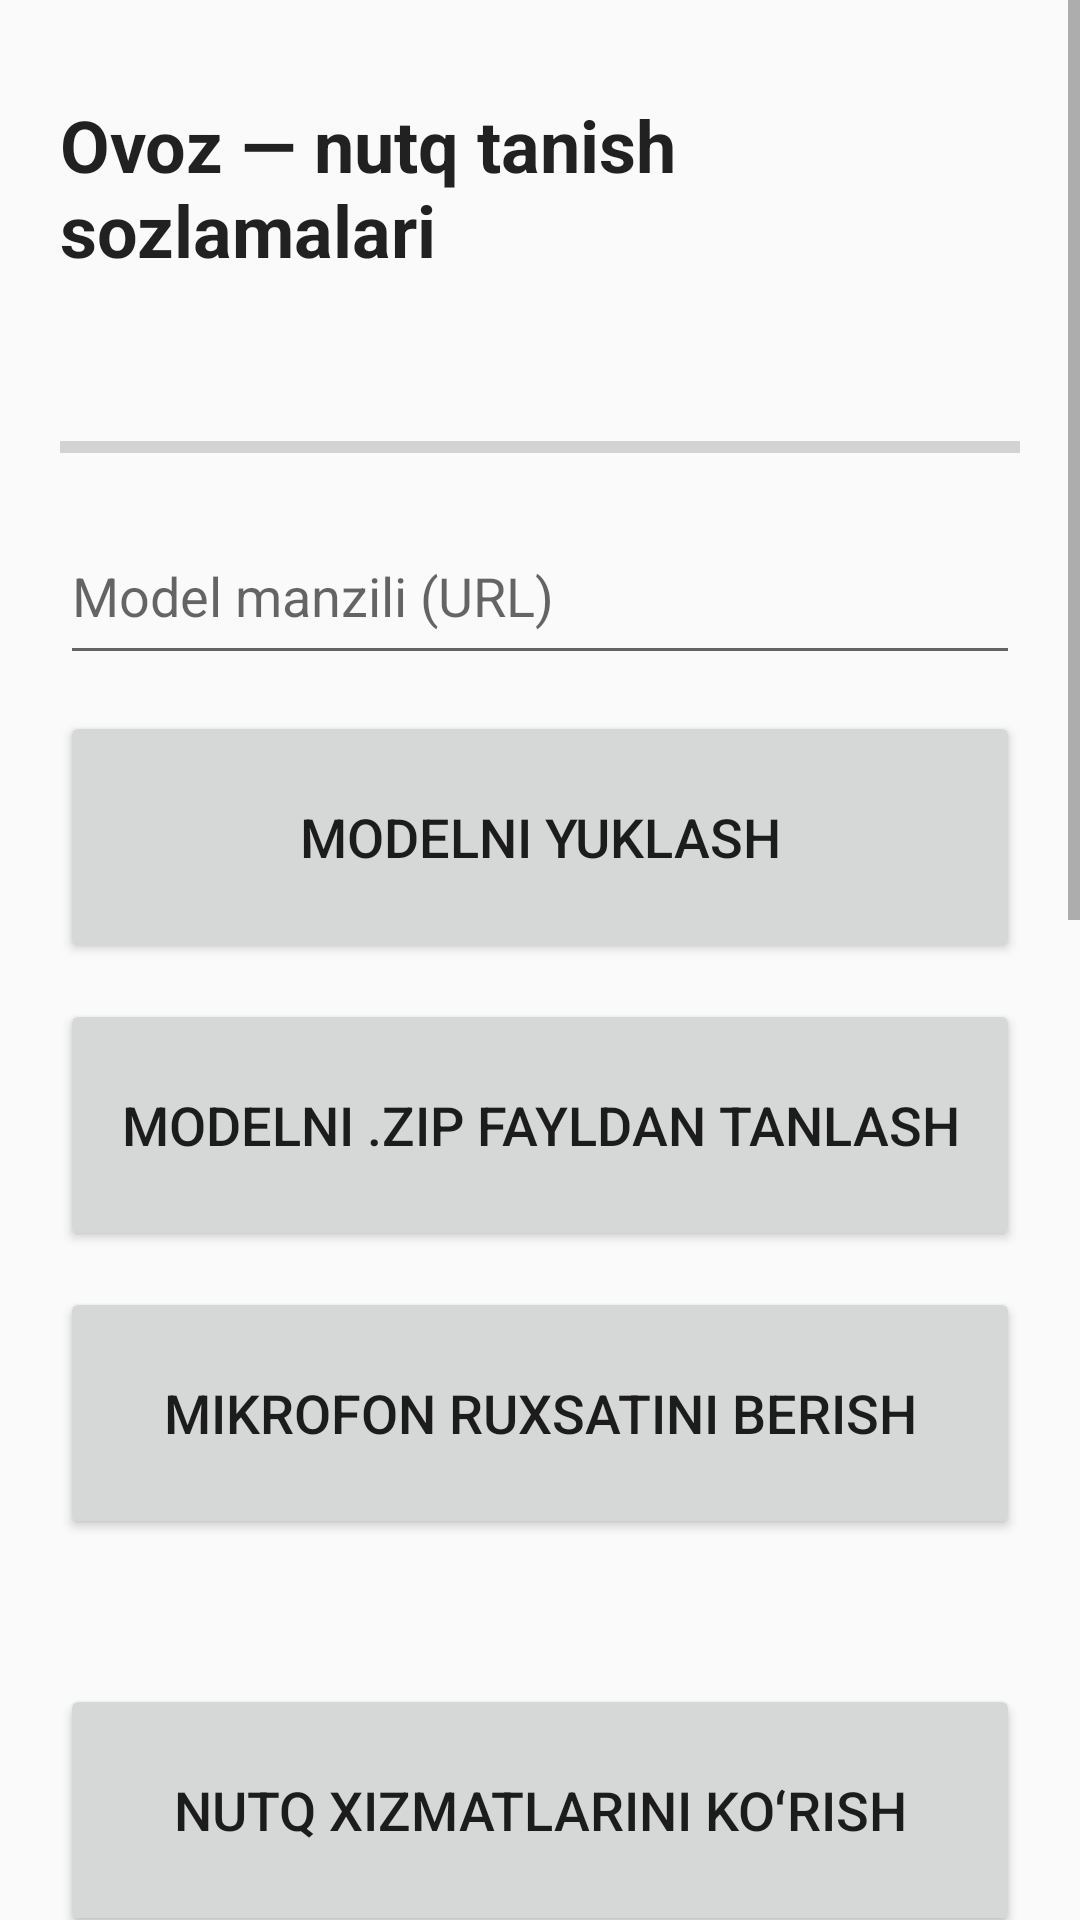

Android layout source for this screen:
<!-- AndroidManifest.xml: application theme Theme.Ovoz -->
<!-- res/layout/activity_setup.xml -->
<?xml version="1.0" encoding="utf-8"?>
<ScrollView xmlns:android="http://schemas.android.com/apk/res/android"
    android:layout_width="match_parent"
    android:layout_height="match_parent"
    android:fillViewport="true">

    <LinearLayout
        android:layout_width="match_parent"
        android:layout_height="wrap_content"
        android:orientation="vertical"
        android:padding="20dp">

        <TextView
            style="@style/Text.Ovoz.Title"
            android:layout_width="match_parent"
            android:layout_height="wrap_content"
            android:text="@string/setup_title" />

        
        <TextView
            android:id="@+id/modelStatus"
            style="@style/Text.Ovoz"
            android:layout_width="match_parent"
            android:layout_height="wrap_content" />

        <ProgressBar
            android:id="@+id/modelProgress"
            style="@style/Widget.AppCompat.ProgressBar.Horizontal"
            android:layout_width="match_parent"
            android:layout_height="wrap_content"
            android:layout_marginTop="12dp"
            android:max="100" />

        <EditText
            android:id="@+id/modelUrl"
            android:layout_width="match_parent"
            android:layout_height="wrap_content"
            android:layout_marginTop="12dp"
            android:contentDescription="@string/url_hint"
            android:hint="@string/url_hint"
            android:inputType="textUri"
            android:minHeight="56dp"
            android:textSize="18sp" />

        <Button
            android:id="@+id/btnDownload"
            style="@style/Widget.Ovoz.Button"
            android:layout_width="match_parent"
            android:layout_height="wrap_content"
            android:contentDescription="@string/btn_download"
            android:text="@string/btn_download" />

        <Button
            android:id="@+id/btnPickZip"
            style="@style/Widget.Ovoz.Button"
            android:layout_width="match_parent"
            android:layout_height="wrap_content"
            android:contentDescription="@string/btn_pick_zip"
            android:text="@string/btn_pick_zip" />

        
        <Button
            android:id="@+id/btnPermission"
            style="@style/Widget.Ovoz.Button"
            android:layout_width="match_parent"
            android:layout_height="wrap_content"
            android:contentDescription="@string/btn_permission"
            android:text="@string/btn_permission" />

        <TextView
            android:id="@+id/permStatus"
            style="@style/Text.Ovoz"
            android:layout_width="match_parent"
            android:layout_height="wrap_content" />

        
        <Button
            android:id="@+id/btnListServices"
            style="@style/Widget.Ovoz.Button"
            android:layout_width="match_parent"
            android:layout_height="wrap_content"
            android:contentDescription="@string/btn_list_services"
            android:text="@string/btn_list_services" />

        <TextView
            android:id="@+id/servicesResult"
            style="@style/Text.Ovoz"
            android:layout_width="match_parent"
            android:layout_height="wrap_content" />

        <Button
            android:id="@+id/btnCurrent"
            style="@style/Widget.Ovoz.Button"
            android:layout_width="match_parent"
            android:layout_height="wrap_content"
            android:contentDescription="@string/btn_current"
            android:text="@string/btn_current" />

        <TextView
            android:id="@+id/currentResult"
            style="@style/Text.Ovoz"
            android:layout_width="match_parent"
            android:layout_height="wrap_content" />

        <Button
            android:id="@+id/btnOpenSettings"
            style="@style/Widget.Ovoz.Button"
            android:layout_width="match_parent"
            android:layout_height="wrap_content"
            android:contentDescription="@string/btn_open_settings"
            android:text="@string/btn_open_settings" />

        <TextView
            style="@style/Text.Ovoz"
            android:layout_width="match_parent"
            android:layout_height="wrap_content"
            android:accessibilityLiveRegion="none"
            android:text="@string/settings_note" />

        <Button
            android:id="@+id/btnTest"
            style="@style/Widget.Ovoz.Button"
            android:layout_width="match_parent"
            android:layout_height="wrap_content"
            android:contentDescription="@string/btn_test"
            android:text="@string/btn_test" />

        <TextView
            android:id="@+id/testResult"
            style="@style/Text.Ovoz"
            android:layout_width="match_parent"
            android:layout_height="wrap_content" />

        <Button
            android:id="@+id/btnSetDefault"
            style="@style/Widget.Ovoz.Button"
            android:layout_width="match_parent"
            android:layout_height="wrap_content"
            android:contentDescription="@string/btn_set_default"
            android:text="@string/btn_set_default" />

        <TextView
            android:id="@+id/defaultResult"
            style="@style/Text.Ovoz"
            android:layout_width="match_parent"
            android:layout_height="wrap_content" />
    </LinearLayout>
</ScrollView>
<!-- resources referenced by this layout -->
<resources>
  <string name="btn_current">Hozirgi tanlangan xizmat</string>
  <string name="btn_download">Modelni yuklash</string>
  <string name="btn_list_services">Nutq xizmatlarini koʻrish</string>
  <string name="btn_open_settings">Tizim sozlamalarini ochish</string>
  <string name="btn_permission">Mikrofon ruxsatini berish</string>
  <string name="btn_pick_zip">Modelni .zip fayldan tanlash</string>
  <string name="btn_set_default">Ovozni standart xizmat qilishga urinish</string>
  <string name="btn_test">Sinab koʻrish</string>
  <string name="settings_note">Eslatma: baʼzi telefonlar (masalan, Samsung) uchinchi tomon nutq xizmatini tanlashga ruxsat bermaydi. Bunday holatda boshqa ilova nutq kiritishni soʻraganda «Ovoz — nutqni tani» oynasini tanlang.</string>
  <string name="setup_title">Ovoz — nutq tanish sozlamalari</string>
  <string name="url_hint">Model manzili (URL)</string>
  <style name="Text.Ovoz">
          <item name="android:textSize">18sp</item>
          <item name="android:textColor">?android:attr/textColorPrimary</item>
          <item name="android:layout_marginTop">12dp</item>
          <item name="android:accessibilityLiveRegion">polite</item>
      </style>
  <style name="Text.Ovoz.Title">
          <item name="android:textSize">24sp</item>
          <item name="android:textStyle">bold</item>
          <item name="android:accessibilityLiveRegion">none</item>
      </style>
  <style name="Widget.Ovoz.Button" parent="Widget.AppCompat.Button">
          <item name="android:minHeight">84dp</item>
          <item name="android:textSize">18sp</item>
          <item name="android:layout_marginTop">12dp</item>
      </style>
  <style name="Theme.Ovoz" parent="Theme.AppCompat.DayNight.NoActionBar" />
</resources>
